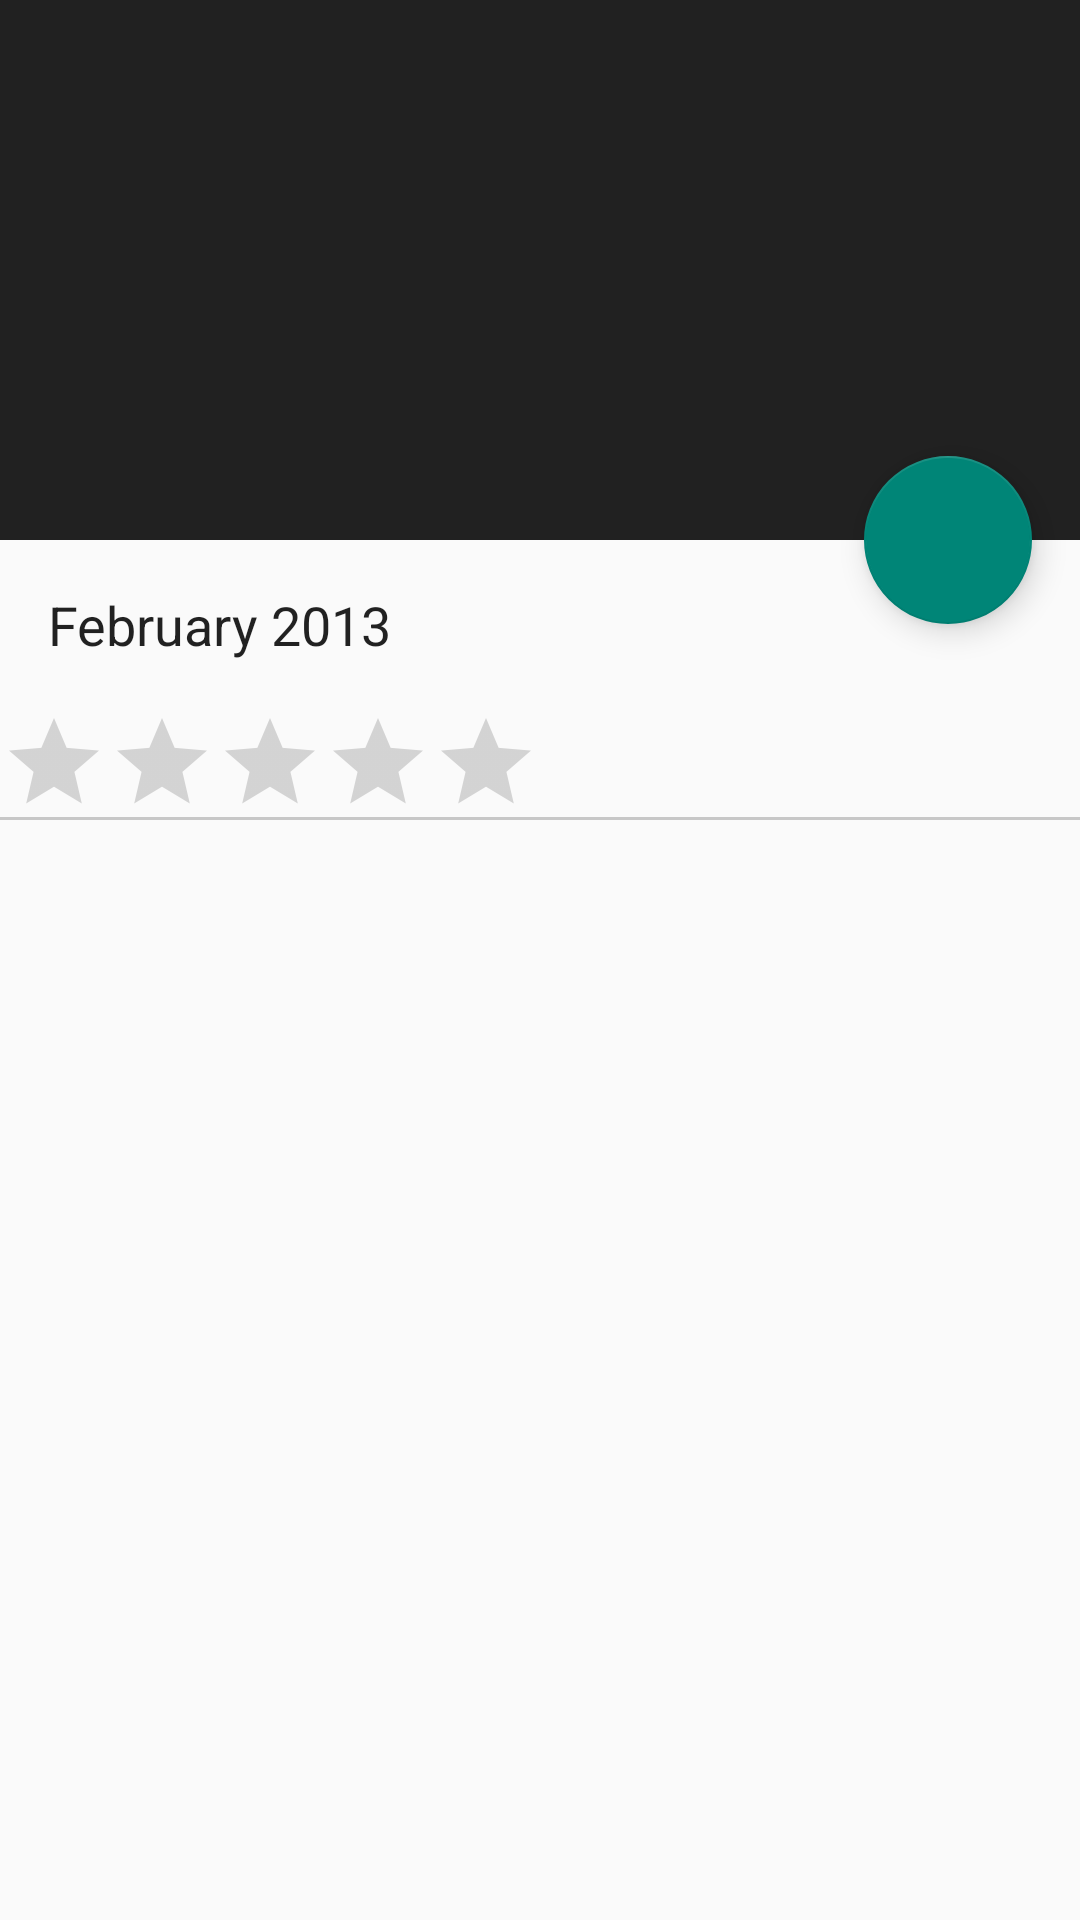

Layout XML and referenced resources for this Android screen:
<!-- AndroidManifest.xml: application theme AppTheme -->
<!-- res/layout/activity_scrolling_movies_detail.xml -->
<?xml version="1.0" encoding="utf-8"?>
<android.support.design.widget.CoordinatorLayout
    xmlns:android="http://schemas.android.com/apk/res/android"
    xmlns:app="http://schemas.android.com/apk/res-auto"
    android:layout_width="match_parent"
    android:layout_height="match_parent"
    android:fitsSystemWindows="true">

    <android.support.design.widget.AppBarLayout
        android:id="@+id/app_bar"
        android:layout_width="match_parent"
        android:layout_height="@dimen/app_bar_height"
        android:fitsSystemWindows="true"
        android:theme="@style/AppTheme.AppBarOverlay"
        xmlns:android="http://schemas.android.com/apk/res/android"
        xmlns:app="http://schemas.android.com/apk/res-auto">

        <android.support.design.widget.CollapsingToolbarLayout
            android:id="@+id/toolbar_layout"
            android:layout_width="match_parent"
            android:layout_height="match_parent"
            android:fitsSystemWindows="true"
            app:contentScrim="?attr/colorPrimary"
            app:layout_scrollFlags="scroll|exitUntilCollapsed">

            <android.support.v7.widget.Toolbar
                android:id="@+id/toolbar"
                android:layout_width="match_parent"
                android:layout_height="?attr/actionBarSize"
                app:layout_collapseMode="pin"
                app:popupTheme="@style/AppTheme.PopupOverlay" />

        </android.support.design.widget.CollapsingToolbarLayout>
    </android.support.design.widget.AppBarLayout>

    <include layout="@layout/content_scrolling_movies_detail" />

    <android.support.design.widget.FloatingActionButton
        android:id="@+id/fab"
        android:layout_width="wrap_content"
        android:layout_height="wrap_content"
        android:layout_margin="@dimen/fab_margin"
        android:src="@drawable/selector_favorite_button"
        app:layout_anchor="@id/app_bar"
        app:layout_anchorGravity="bottom|end" />


</android.support.design.widget.CoordinatorLayout>
<!-- res/layout/content_scrolling_movies_detail.xml (included above) -->
<?xml version="1.0" encoding="utf-8"?>
<android.support.v4.widget.NestedScrollView
    android:layout_width="match_parent"
    android:layout_height="match_parent"
    app:layout_behavior="@string/appbar_scrolling_view_behavior"
    xmlns:app="http://schemas.android.com/apk/res-auto"
    xmlns:android="http://schemas.android.com/apk/res/android">
    


<LinearLayout
    xmlns:android="http://schemas.android.com/apk/res/android"
    xmlns:tools="http://schemas.android.com/tools"
    android:layout_width="match_parent"
    android:layout_height="match_parent"
    android:orientation="vertical">

    <RelativeLayout
        android:layout_width="match_parent"
        android:layout_height="wrap_content"
        android:clipChildren="false">

        <FrameLayout
            android:id="@+id/movie_poster_layout"
            android:layout_width="wrap_content"
            android:layout_height="wrap_content">
            <ImageView
                android:id="@+id/movie_poster"
                android:layout_width="match_parent"
                android:layout_height="match_parent"/>
        </FrameLayout>

        

        <LinearLayout
            android:layout_width="match_parent"
            android:layout_height="wrap_content"
            android:layout_toEndOf="@id/movie_poster_layout"
            android:layout_toRightOf="@id/movie_poster_layout"
            android:orientation="vertical">

            <TextView
                android:id="@+id/movie_release_date"
                android:layout_width="match_parent"
                android:layout_height="wrap_content"
                android:textColor="@color/body_text_1"
                android:textSize="@dimen/text_size_large"
                android:padding="@dimen/keyline_1"
                tools:text="February 2013" />

            <RatingBar
                android:id="@+id/movie_average_rating"
                android:layout_width="wrap_content"
                android:layout_height="wrap_content"
                style="?android:attr/ratingBarStyleIndicator" />

        </LinearLayout>

    </RelativeLayout>

    <View
        android:id="@+id/divider"
        android:layout_width="match_parent"
        android:layout_height="1dp"
        android:background="@color/list_dropdown_divider_color" />

        
    <android.support.v4.view.ViewPager
        android:id="@+id/pager"
        android:layout_width="match_parent"
        android:layout_height="wrap_content"
        android:layout_below="@id/divider">

        <android.support.v4.view.PagerTitleStrip
            android:id="@+id/pager_title_strip"
            android:layout_width="match_parent"
            android:layout_height="40dp"
            android:background="@color/body_text_white"
            android:textSize="20sp"
            android:paddingTop="4dp"
            android:paddingBottom="4dp" />

    </android.support.v4.view.ViewPager>

</LinearLayout>

</android.support.v4.widget.NestedScrollView>
<!-- resources referenced by this layout -->
<resources>
  <color name="body_text_1">#de000000</color>
  <color name="body_text_white">#FFFFFFFF</color>
  <color name="list_dropdown_divider_color">#92a3a3a3</color>
  <color name="theme_primary">#ffe53935</color>
  <dimen name="app_bar_height">180dp</dimen>
  <dimen name="fab_margin">16dp</dimen>
  <dimen name="keyline_1">16dp</dimen>
  <dimen name="text_margin">16dp</dimen>
  <dimen name="text_size_large">18sp</dimen>
  <!-- drawable selector_favorite_button (drawable) -->
  <?xml version="1.0" encoding="utf-8"?>
  <selector xmlns:android="http://schemas.android.com/apk/res/android" >
      <item android:drawable="@drawable/ic_favorite_full" android:state_selected="true" />
      <item android:drawable="@drawable/ic_favorite_border" />
  </selector>
  <string name="movie_item_btn_favorite_desc">Save to favorites</string>
  <style name="AppTheme.AppBarOverlay" parent="ThemeOverlay.AppCompat.Dark.ActionBar" />
  <style name="AppTheme.PopupOverlay" parent="ThemeOverlay.AppCompat.Light" />
  <style name="FavoriteButton">
          
          <item name="android:src">@drawable/selector_favorite_button</item>
      </style>
  <style name="AppTheme" parent="Theme.AppCompat.Light.DarkActionBar">
          
      </style>
</resources>
